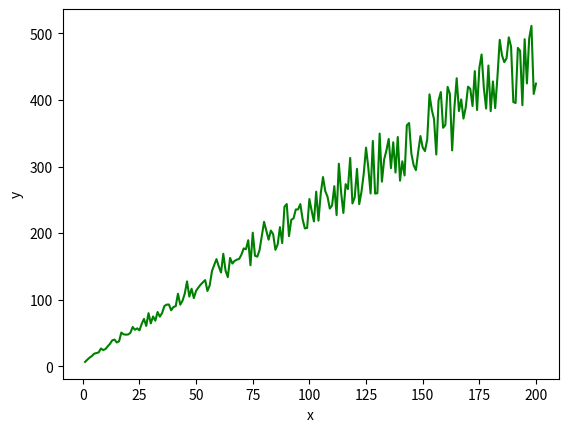

Source code (Python):
import random

import matplotlib.pyplot as plt
import numpy as np


# Equation of the line:
# xArg - X value (independent variable)
# A = slope, B - intercept
def equation(X, A: float, B: float):
    return X * A + B


# Mean Squared Error function, or L2 loss.
def calculate_loss(X, Y, weight, bias):
    size, error = len(X), 0.0
    for i in range(size):
        error += (Y[i] - (weight * X[i] + bias)) ** 2
    return error / size


# To solve for the gradient, we iterate through our data points using our new weight
# and bias values and take the average of the partial derivatives. The resulting gradient
# tells us the slope of our cost function at our current position (i.e. weight and bias)
# and the direction we should update to reduce our cost function (we move in the direction
# opposite the gradient). The size of our update is controlled by the learning rate.
def update_coefficients(X, Y, weight, bias, learning_rate):
    wDerivative, bDerivative = 0, 0
    size = len(X)

    for i in range(size):  # Calculate partial derivatives
        # -2x(y - (mx + b))
        wDerivative += -2 * X[i] * (Y[i] - equation(X[i], weight, bias))
        # -2(y - (mx + b))
        bDerivative += -2 * (Y[i] - equation(X[i], weight, bias))

    # We subtract because the derivatives point in direction of steepest ascent
    weight -= (wDerivative / size) * learning_rate
    bias -= (bDerivative / size) * learning_rate

    return weight, bias


def train(X, Y, weight, bias, learning_rate, iterations):
    # cost_history = []

    for i in range(iterations):
        weight, bias = update_coefficients(X, Y, weight, bias, learning_rate)

        # Calculate cost for auditing purposes
        loss = calculate_loss(X, Y, weight, bias)
        # cost_history.append(loss)

        # Log Progress
        #if i % 10 == 0:
        #     print(f'iterations: {i} weight: {weight} bias: {bias} cost: {loss}')

    return weight, bias


def get_data(size: int, A: float, B: float):
    x: np.ndarray = np.linspace(1, size, size)
    y: np.ndarray = equation(x, A, B)
    solt: np.ndarray = np.array([random.randint(-15000, 15000) / 100000 + 1 for i in range(size)])
    return x, y * solt


if __name__ == '__main__':
    w = 2.3
    b = 5
    x, y = get_data(200, w, b)

    iterations, learning_rate = 1_000, 1e-6
    a_pred, b_pred = np.random.randn(), np.random.randn()

    a_pred, b_pred = train(x, y, a_pred, b_pred, learning_rate, iterations)
    print(f'weight = {a_pred}, bias = {b_pred}')



    plt.plot(x, y, color="g")
    # putting labels
    plt.xlabel('x')
    plt.ylabel('y')

    # function to show plot
    plt.show()
